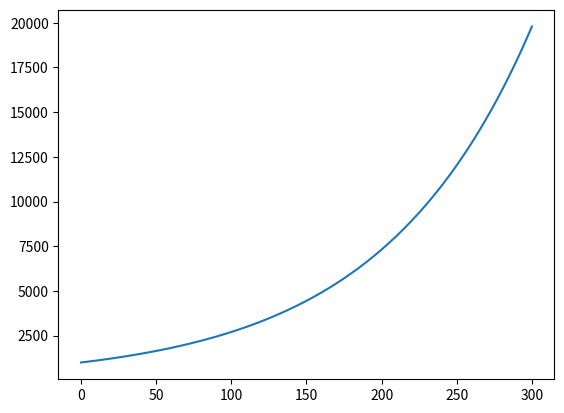

Here is the Python script that generated this plot: (Note: this script raises an exception after producing the figure.)
y=[4,15,24,56]
print("El primer elemento es", y[0], "y el último es", y[3])

print(range(7))
print(list(range(7)))

for i in range(5):
    print("Hola")
print("Adiós")

for i in range(16):
    print("Na")
print("Batman")

y=[4,15,24,56]
y.append(-3)
print("La lista es ahora", y)

import matplotlib.pyplot as plt
x=[1000]
for i in range(300):
    x.append(1.01*x[i])
plt.plot(x)
plt.show()

def f(x):
    return 1.01*x

print(f(1000))
print(f(f(1000)))

def fib(n):
    if n == 0:
        return 1
    elif n == 1:
        return 1
    else:
        return fib(n-1)+fib(n-2)

print(fib(0), fib(5), fib(10))

p=[]
p.append("Ana")
print(p)
p.append("Beto")
print(p)
p.append("Carlos")
print(p)

a=p.pop()
print(a)
print(p)

st10 = ["Star Wars 10", "Enero 15", "Febrero 2"]
ts5 = ["Toy Story 5", "Enero 28", "Febrero 3"]

from datetime import date
st10 = ["Star Wars 10", date(2020,1,15), date(2020,2,2)]
ts5=["Toy Story 5", date(2020,1,28), date(2020,2,3)]
duracion_st10 = st10[2]-st10[1]
duracion_ts5 = ts5[2]-ts5[1]
duracion_st10.days, duracion_ts5.days

st10 = {'titulo':"Star Wars 10", 'inicio':date(2020,1,15), 'final':date(2020,2,2)}
ts5={'titulo':"Toy Story 5", 'inicio':date(2020,1,28), 'final':date(2020,2,3)}
st10['titulo'], (st10['final']-st10['inicio']).days

ana3=dict(titulo="Anabelle 3",inicio=date(2020,3,2),final=date(2020,3,5))
ana3, ana3['titulo'], ana3['inicio']

ps4 = {}
ps4['titulo'] = "Planeta de los Simios 4"
ps4['inicio'] = date(2020,1,17)
ps4['final'] = date(2020,3,3)
ps4

claves = ['titulo', 'inicio', 'final']
datos = ["Titanic 2", date(2020,2,4), date(2020,2,25)]
list(zip(claves, datos))

ti2 = dict(zip(claves, datos))
ti2

cuadrados = [x**2 for x in range(10)]
cuadrados

datos = [ti2[info] for info in claves]
datos

import networkx as nx
g=nx.complete_graph(5)

nx.draw(g)

nx.draw(g, with_labels=True)